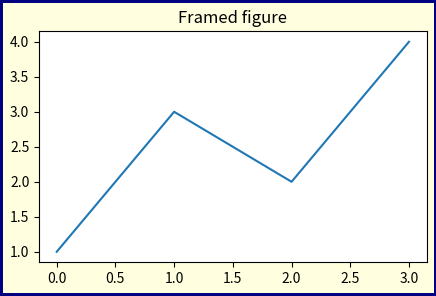
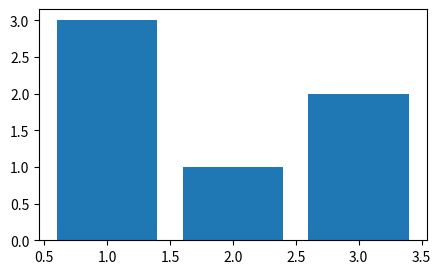

These figures' Python source, in order:
# Create figures with layout-related keywords (frameon, linewidth, edgecolor) users copy from answers.
import matplotlib.pyplot as plt

fig = plt.figure(figsize=(5, 3), dpi=90, facecolor="lightyellow", edgecolor="navy",
                 linewidth=4, frameon=True)
ax = fig.add_subplot(111)
ax.plot([1, 3, 2, 4])
ax.set_title("Framed figure")
fig.savefig("framed.png", edgecolor=fig.get_edgecolor())

fig2 = plt.figure(figsize=(5, 3), frameon=False)
ax2 = fig2.add_subplot()
ax2.bar([1, 2, 3], [3, 1, 2])
fig2.savefig("frameless.png")
print(fig.get_linewidth(), fig.get_frameon(), fig2.get_frameon())
